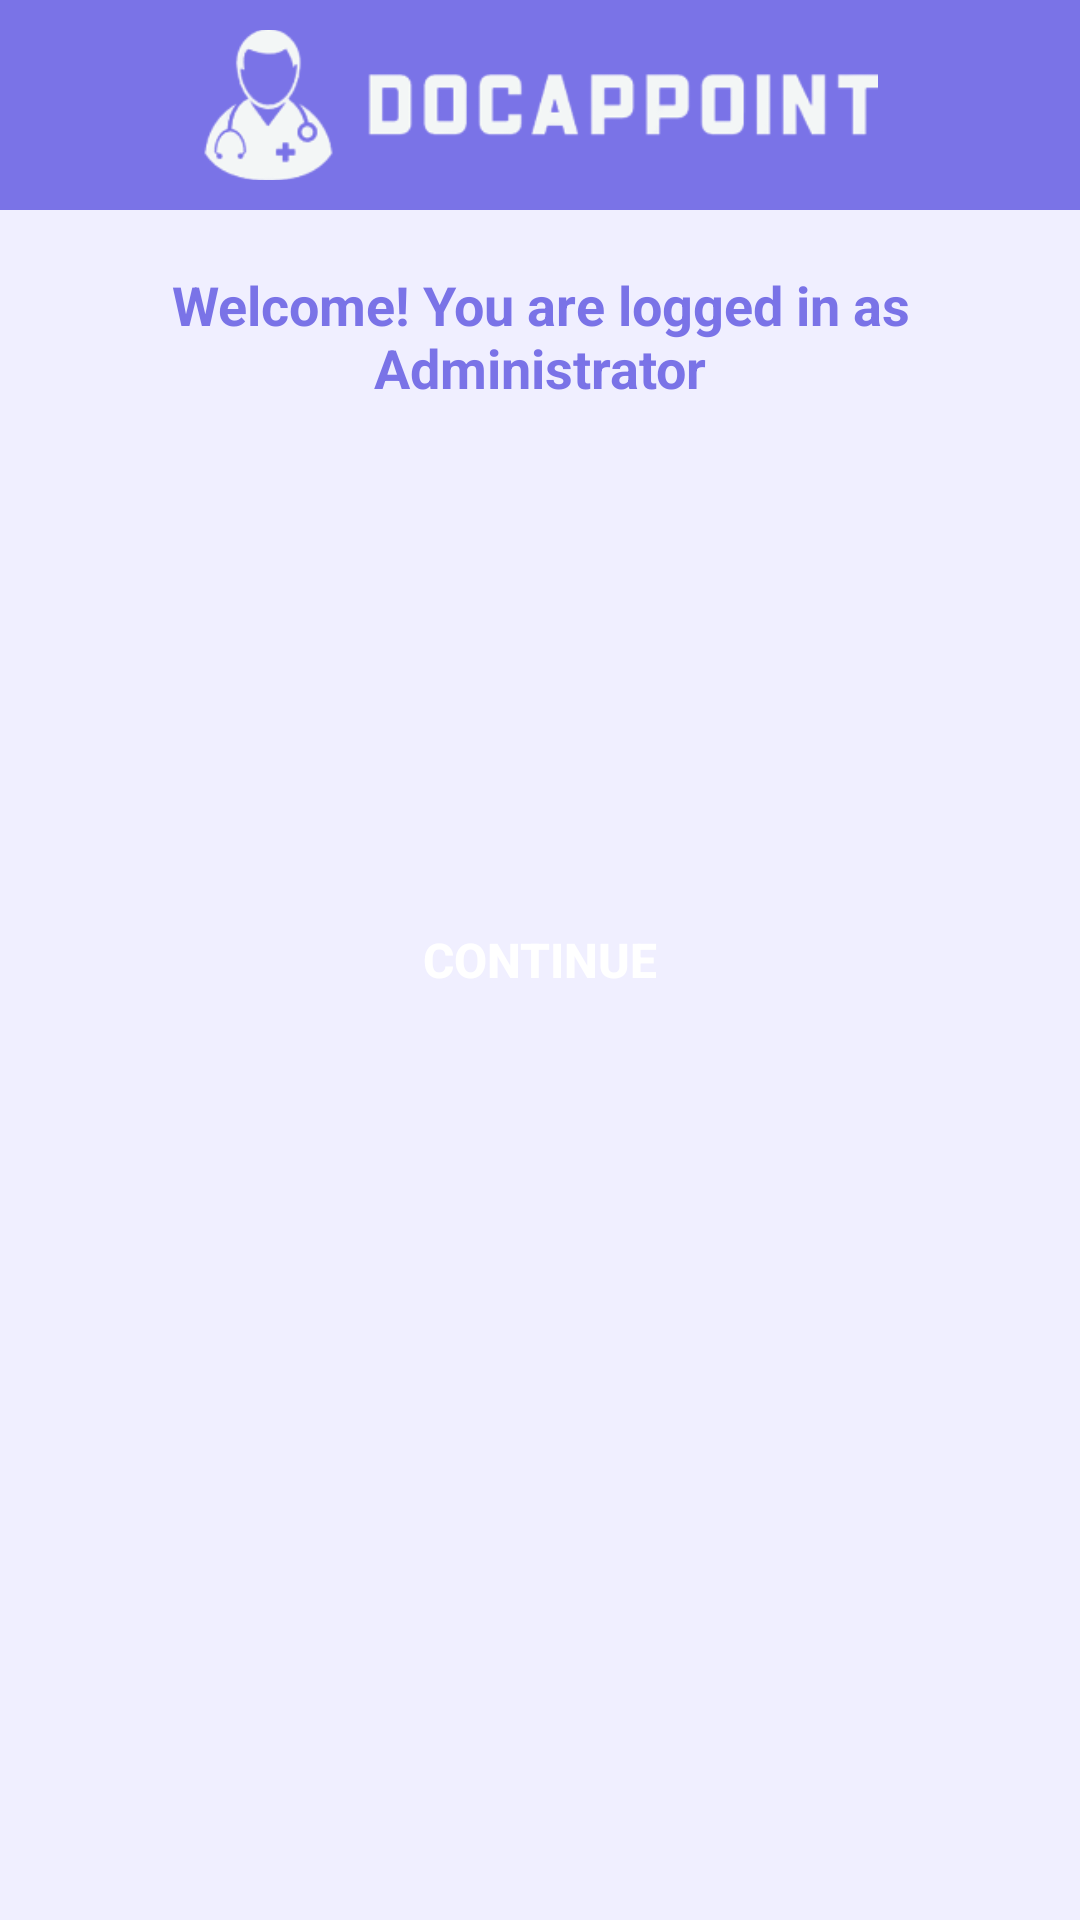

Write the Android layout XML for this screen, with the resource values it uses.
<!-- AndroidManifest.xml: application theme Theme.DocAppoint -->
<!-- res/layout/activity_admin_homepage.xml -->
<?xml version="1.0" encoding="utf-8"?>
<androidx.constraintlayout.widget.ConstraintLayout xmlns:android="http://schemas.android.com/apk/res/android"
    xmlns:app="http://schemas.android.com/apk/res-auto"
    xmlns:tools="http://schemas.android.com/tools"
    android:layout_width="match_parent"
    android:layout_height="match_parent"
    android:background="#F0EFFF"
    tools:context=".Administrator.AdminHomepage">


    <TextView
        android:id="@+id/adminHeader"
        android:layout_width="match_parent"
        android:layout_height="70dp"
        android:background="@drawable/header"
        app:layout_constraintStart_toStartOf="parent"
        app:layout_constraintTop_toTopOf="parent" />

    <ImageView
        android:id="@+id/whiteLogo"
        android:layout_width="225dp"
        android:layout_height="70dp"
        android:src="@drawable/whitelogo"
        app:layout_constraintBottom_toBottomOf="parent"
        app:layout_constraintEnd_toEndOf="parent"
        app:layout_constraintHorizontal_bias="0.5"
        app:layout_constraintStart_toStartOf="parent"
        app:layout_constraintTop_toTopOf="parent"
        app:layout_constraintVertical_bias="0" />

    <TextView
        android:id="@+id/basicInfoSettings"
        android:text="Welcome! You are logged in as Administrator"
        android:layout_width="wrap_content"
        android:layout_height="wrap_content"
        android:textAlignment="center"
        android:textColor="#7A73E7"
        android:textSize="18sp"
        android:textStyle="bold"
        app:layout_constraintBottom_toBottomOf="parent"
        app:layout_constraintEnd_toEndOf="parent"
        app:layout_constraintHorizontal_bias="0.5"
        app:layout_constraintStart_toStartOf="parent"
        app:layout_constraintTop_toTopOf="parent"
        app:layout_constraintVertical_bias="0.15" />

    <Button
        android:id="@+id/adminContinueButton"
        android:text="Continue"
        android:textStyle="bold"
        style="@style/AllButtons"
        app:layout_constraintBottom_toBottomOf="parent"
        app:layout_constraintEnd_toEndOf="parent"
        app:layout_constraintHorizontal_bias="0.5"
        app:layout_constraintStart_toStartOf="parent"
        app:layout_constraintTop_toTopOf="parent"
        app:layout_constraintVertical_bias="0.5" />

</androidx.constraintlayout.widget.ConstraintLayout>
<!-- resources referenced by this layout -->
<resources>
  <!-- drawable header (drawable) -->
  <?xml version="1.0" encoding="utf-8"?>
  <shape xmlns:android="http://schemas.android.com/apk/res/android">
      <corners android:radius="0dp" />
      <solid android:color="@color/main" />
  </shape>
  <!-- drawable whitelogo: png bitmap (drawable, 16779 bytes) -->
  <style name="AllButtons">
  
          <item name="android:textSize">16sp</item> 
          <item name="android:textColor">@color/white</item> 
          <item name="android:layout_height">50dp</item>
          <item name="android:paddingLeft">20dp</item>
          <item name="android:paddingRight">20dp</item>
          <item name="android:background">@drawable/rounded_button</item>
          <item name="android:layout_width">wrap_content</item>
  
      </style>
  <style name="Theme.DocAppoint" parent="Theme.AppCompat.NoActionBar">
  
      </style>
  <color name="main">#7A73E7</color>
  <color name="white">#FFFFFFFF</color>
  <!-- drawable rounded_button (drawable) -->
  <?xml version="1.0" encoding="utf-8"?>
  <selector xmlns:android="http://schemas.android.com/apk/res/android">
      <shape xmlns:android="http://schemas.android.com/apk/res/android">
          <corners android:radius="8dp" />
          <solid android:color="@color/main" />
      </shape>
  </selector>
</resources>
